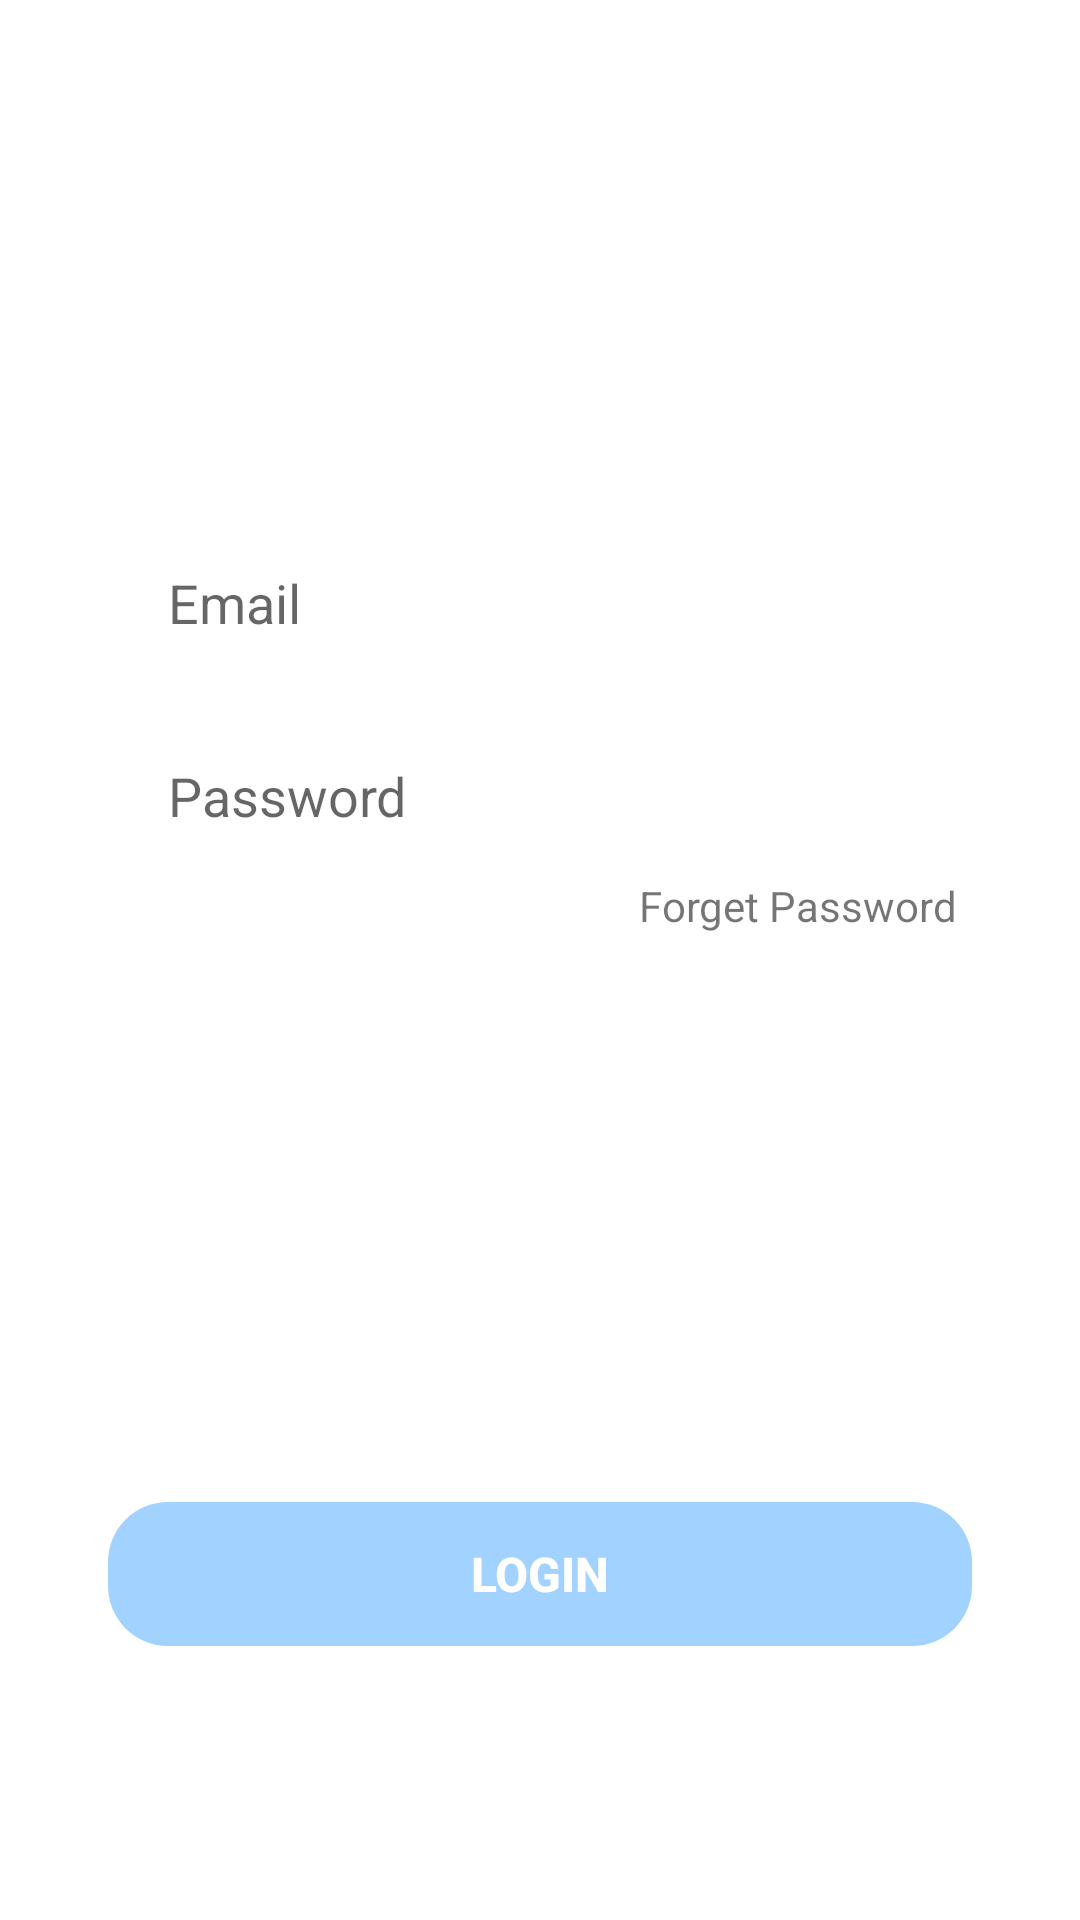

Reconstruct the res/layout file that produces this screen, plus the resources it refers to.
<!-- AndroidManifest.xml: application theme Theme.Studyedge -->
<!-- res/layout/login_design.xml -->
<?xml version="1.0" encoding="utf-8"?>
<androidx.constraintlayout.widget.ConstraintLayout xmlns:android="http://schemas.android.com/apk/res/android"
    android:layout_width="match_parent"
    android:layout_height="match_parent"
    xmlns:app="http://schemas.android.com/apk/res-auto">

    <EditText
        android:id="@+id/email"
        android:layout_width="0dp"
        android:layout_height="wrap_content"
        app:layout_constraintWidth_percent=".8"
        app:layout_constraintVertical_bias=".3"
        app:layout_constraintHorizontal_bias=".5"
        android:background="@drawable/bgedittext"
        android:hint="Email"
        android:paddingLeft="20dp"
        android:paddingTop="10dp"
        android:paddingBottom="10dp"
        app:layout_constraintBottom_toBottomOf="parent"
        app:layout_constraintEnd_toEndOf="parent"
        app:layout_constraintTop_toTopOf="parent"
        app:layout_constraintStart_toStartOf="parent"/>

    <EditText
        android:id="@+id/password"
        android:layout_width="0dp"
        android:layout_height="wrap_content"
        app:layout_constraintWidth_percent=".8"
        app:layout_constraintHorizontal_bias=".5"
        app:layout_constraintVertical_bias="0"
        android:background="@drawable/bgedittext"

        android:hint="Password"
        android:paddingLeft="20dp"
        android:paddingTop="10dp"
        android:paddingBottom="10dp"
        android:layout_marginTop="20dp"
        app:layout_constraintBottom_toBottomOf="parent"
        app:layout_constraintEnd_toEndOf="parent"
        app:layout_constraintTop_toBottomOf="@id/email"
        app:layout_constraintStart_toStartOf="parent"/>

    <Button
        android:id="@+id/login"
        android:layout_width="0dp"
        android:layout_height="wrap_content"
        app:layout_constraintWidth_percent=".8"
        app:layout_constraintVertical_bias=".7"
        android:text="Login"
        android:textSize="16sp"
        android:textStyle="bold"
        android:textColor="@color/white"
        android:background="@drawable/bgbuttons"
        style="?android:attr/borderlessButtonStyle"
        app:layout_constraintBottom_toBottomOf="parent"
        app:layout_constraintEnd_toEndOf="parent"
        app:layout_constraintTop_toBottomOf="@id/password"
        app:layout_constraintStart_toStartOf="parent"/>

    <TextView
        android:id="@+id/forgetpass"
        android:layout_width="wrap_content"
        android:layout_height="wrap_content"
        app:layout_constraintWidth_percent=".8"
        app:layout_constraintVertical_bias="0"
        app:layout_constraintHorizontal_bias="1"
        android:text="Forget Password"
        android:layout_marginTop="5dp"
        android:layout_marginRight="5dp"
        app:layout_constraintBottom_toBottomOf="parent"
        app:layout_constraintEnd_toEndOf="@id/password"
        app:layout_constraintTop_toBottomOf="@id/password"
        app:layout_constraintStart_toStartOf="parent"/>

</androidx.constraintlayout.widget.ConstraintLayout>
<!-- resources referenced by this layout -->
<resources>
  <!-- drawable bgbuttons (drawable) -->
  <?xml version="1.0" encoding="utf-8"?>
  <shape xmlns:android="http://schemas.android.com/apk/res/android">
  
      <corners android:radius="20dp"/>
  
      <solid android:color="#a2d2ff"/>
  
  </shape>
  <style name="Theme.Studyedge" parent="Theme.MaterialComponents.DayNight.DarkActionBar">
          
          <item name="colorPrimary">@color/purple_500</item>
          <item name="colorPrimaryVariant">@color/purple_700</item>
          <item name="colorOnPrimary">@color/white</item>
          
          <item name="colorSecondary">@color/teal_200</item>
          <item name="colorSecondaryVariant">@color/teal_700</item>
          <item name="colorOnSecondary">@color/black</item>
          
          <item name="android:statusBarColor" tools:targetApi="l">?attr/colorPrimaryVariant</item>
          
      </style>
  <!-- not gathered from this repository: default colours our renderer supplied (Android Studio template values) -->
  <color name="purple_500">#FF6200EE</color>
  <color name="purple_700">#FF3700B3</color>
  <color name="teal_200">#FF03DAC5</color>
  <color name="teal_700">#FF018786</color>
  <color name="black">#FF000000</color>
  <color name="white">#FFFFFFFF</color>
</resources>
